Labelled photos from "augmented_dataset", an image-classification folder in eybae/road-classifier. The possible labels are: city road, country road, highway.

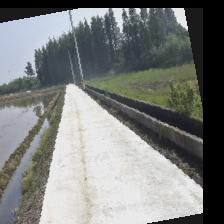
Label: country road

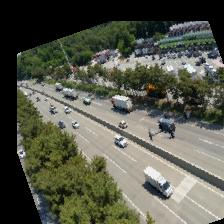
Label: highway

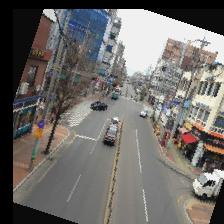
Label: city road

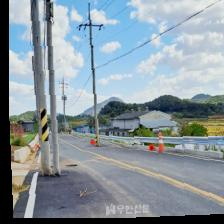
Label: country road

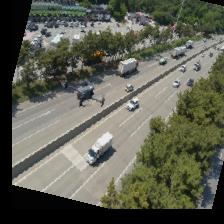
Label: highway

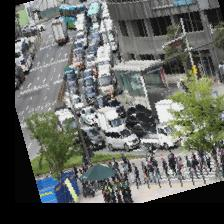
Label: city road
